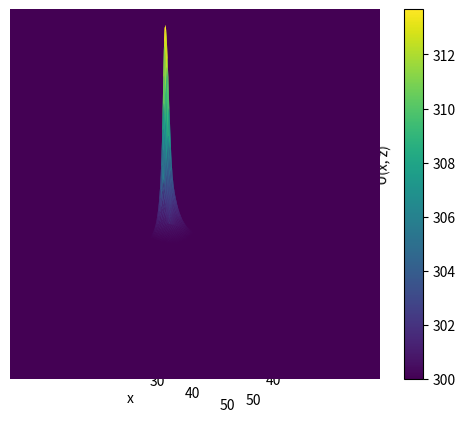

This figure's Python source:
import numpy as np
from dataclasses import dataclass
from matplotlib import pyplot as plt

EPS = 1e-3


@dataclass
class TaskOps:
    """
    Класс параметров задачи
    """
    a1: int | float = 0.0134
    b1: int | float = 1
    c1: int | float = 4.35e-4
    m1: int | float = 1
    # параметры alphai:
    alpha1: int | float = 0.05
    alpha2: int | float = 0.05
    alpha3: int | float = 0.05
    alpha4: int | float = 0.05
    # для отладки геометрические параметры прямоугольника
    a: int | float = 10
    b: int | float = 10

    u0: int | float = 300
    flux0: int | float = 30  # flux - поток при x = 0
    # f0, beta варьируются исходя из условия, чтобы максимум решения
    # уравнения - функции u (x,z) не превышал 3000К
    f0: int | float = 30
    beta: int | float = 1
    # координаты x0, z0 центра распределения функции f(x,z) задаются пользователем.
    x0: int | float = 1
    z0: int | float = 1


@dataclass
class Grid:
    """
    Класс -- хранитель числа узлов, шагов по каждой переменной
    (сетка, крч)
    """
    a: int | float  # по x координате ОС от 0
    n: int
    h_x: int | float

    b: int | float  # по z координате ОА от 0
    k: int
    h_z: int | float

    tau: int | float  # шаг по фиктивному времени


def _lambda():
    """
    Функция λ(x, z) = λ
    """

    return 1


def f(x, z, ops: TaskOps):
    """
    Функция f(x, z)
    """
    f0, beta, x0, z0 = ops.f0, ops.beta, ops.x0, ops.z0

    return f0 * np.exp(-beta * ((x - x0) ** 2 + (z - z0) ** 2))


def left_bc(ops: TaskOps):
    """
    Левое краевое условие прогонки (все КУ - 1-го рода)
    """
    u0 = ops.u0

    m_0 = 0
    k_0 = 1
    p_0 = u0

    return k_0, m_0, p_0


def right_bc(ops: TaskOps):
    """
    Правое краевое условие прогонки (все КУ - 1-го рода)
    """
    u0 = ops.u0

    k_n = 0
    m_n = 1
    p_n = u0

    return k_n, m_n, p_n


def right_sweep_by_x(prev_mtr_u, k, grid: Grid, ops: TaskOps):
    """
    Реализация правой прогонки по координате x для локально одномерного метода
    """
    a, b, h_x, h_z, tau = grid.a, grid.b, grid.h_x, grid.h_z, grid.tau

    # Прямой ход
    k_0, m_0, p_0 = left_bc(ops)
    k_n, m_n, p_n = right_bc(ops)

    ksi = [0, -m_0 / k_0]
    eta = [0, p_0 / k_0]

    z_list = np.arange(0, b + h_z, h_z)
    x = h_x
    n = 1

    # фиксируем индексом k строку матрицы
    for i in range(len(prev_mtr_u[0])):
        a_n = 1 / (h_x ** 2)
        d_n = 1 / (h_x ** 2)
        b_n = 2 * a_n + 1 / tau
        f_n = (prev_mtr_u[k][i] / tau + f(x, z_list[k], ops) / (2 * _lambda()))

        ksi.append(d_n / (b_n - a_n * ksi[n]))
        eta.append((a_n * eta[n] + f_n) / (b_n - a_n * ksi[n]))

        n += 1
        x += h_x

    # Обратный ход
    u = [0] * len(prev_mtr_u[0])

    u[-1] = (p_n - k_n * eta[-1]) / (k_n * ksi[-1] + m_n)

    for i in range(len(u) - 2, -1, -1):
        u[i] = ksi[i + 1] * u[i + 1] + eta[i + 1]

    return u


def right_sweep_by_z(prev_mtr_u, n, grid: Grid, ops: TaskOps):
    """
    Реализация правой прогонки для локально одномерного метода
    """
    a, b, h_x, h_z, tau = grid.a, grid.b, grid.h_x, grid.h_z, grid.tau

    # Прямой ход
    k_0, m_0, p_0 = left_bc(ops)
    k_n, m_n, p_n = right_bc(ops)

    ksi = [0, -m_0 / k_0]
    eta = [0, p_0 / k_0]

    x_list = np.arange(0, a + h_x, h_x)
    z = h_z
    _n = 1

    for i in range(len(prev_mtr_u)):
        a_n = 1 / (h_z ** 2)
        d_n = 1 / (h_z ** 2)
        b_n = 2 * a_n + 1 / tau
        f_n = (prev_mtr_u[i][n] / tau + f(x_list[n], z, ops) / (2 * _lambda()))

        ksi.append(d_n / (b_n - a_n * ksi[_n]))
        eta.append((a_n * eta[_n] + f_n) / (b_n - a_n * ksi[_n]))

        _n += 1
        z += h_z

    # Обратный ход
    u = [0] * len(prev_mtr_u)

    u[-1] = (p_n - k_n * eta[-1]) / (k_n * ksi[-1] + m_n)

    for i in range(len(u) - 2, -1, -1):
        u[i] = ksi[i + 1] * u[i + 1] + eta[i + 1]

    return u


def is_small_diff(prev_layer, cur_layer):
    """
    Введя фиктивное время, нужно наблюдать, когда при очередном поиске решения
    значения функции на текущем слое будут отличаться от решения, полученного
    на предыдущем слое, на заданное eps
    """
    eps = 1e-3

    for i in range(len(prev_layer)):
        for j in range(len(prev_layer[0])):
            if abs((cur_layer[i][j] - prev_layer[i][j]) / prev_layer[i][j]) >= eps:
                return False

    return True


def solve(prev_mtr_u: list[list[int | float]], grid: Grid, ops: TaskOps):
    """
    Функция поиска текущего решения (реализация локально одномерного метода)
    """
    k, n = grid.k, grid.n

    tmp_mtr_u = []  # значения на промежуточном слое

    for i in range(0, k + 1):
        tmp_u = right_sweep_by_x(prev_mtr_u, i, grid, ops)
        tmp_mtr_u.append(tmp_u)

    curr_mtr_u = []  # значения на новом слое

    for i in range(0, n + 1):
        curr_u = right_sweep_by_z(tmp_mtr_u, i, grid, ops)
        curr_mtr_u.append(curr_u)

    np_matrix = np.array(curr_mtr_u)
    transposed = list(np_matrix.T)

    return transposed


def get_solve(grid: Grid, ops: TaskOps):
    """
    Функция получения ВСЕГО решения
    """
    a, b, u0 = ops.a, ops.b, ops.u0
    n, k = grid.n, grid.k

    x_list = np.linspace(0, a, n + 1)
    z_list = np.linspace(0, b, k + 1)

    # начальный момент времени
    prev_mtr_u = [[u0 for _ in range(n + 1)] for _ in range(k + 1)]  # предыдущий слой (на котором все известно)

    curr_mtr_u = solve(prev_mtr_u, grid, ops)  # значения, полученные на текущем слое

    c = 0

    while not is_small_diff(prev_mtr_u, curr_mtr_u):
        prev_mtr_u = curr_mtr_u
        curr_mtr_u = solve(prev_mtr_u, grid, ops)

        print(f"ИТЕРАЦИЯ № {c + 1}")
        c += 1

    return x_list, z_list, curr_mtr_u


def get_optimal_h_x(grid: Grid, ops: TaskOps):
    """
    Метод для получения оптимального шага по координате
    """
    h_x = 1  # начальный шаг по координате

    count = 0
    while True:

        grid.h_x = h_x
        grid.n = int(ops.a / grid.h_x)
        x_lst, z_lst, u_res = get_solve(grid, ops)
        t_h = dict(zip(x_lst, u_res[len(u_res) // 2]))

        grid.h_x = h_x / 2
        grid.n = int(ops.a / grid.h_x)
        _x, z, u_res = get_solve(grid, ops)
        t_h_half_2 = dict(zip(_x, u_res[len(u_res) // 2]))

        cnt = 0

        for x in t_h.keys():
            error = abs((t_h[x] - t_h_half_2[x]) / t_h_half_2[x])

            if error < EPS:
                cnt += 1

        if cnt == len(x_lst):
            break

        h_x /= 2

        print(f"итерация №{count + 1}")
        count += 1

    return h_x


def main() -> None:
    """
    Главная функция
    """
    ops = TaskOps()
    n = 50  # число узлов по x (на деле узлов n + 1)
    h_x = ops.a / n  # шаг по координате
    k = 50  # число узлов по z (на деле узлов k + 1)
    h_z = ops.b / k

    print(f"h_x = {h_x}, h_z = {h_z}")

    grid = Grid(ops.a, n, h_x, ops.b, k, h_z, tau=2)

    x, z, u_res = get_solve(grid, ops)

    X, Y = np.meshgrid(x, z)

    farr = np.array([np.array(T_m) for T_m in u_res])
    fig = plt.figure()
    ax = fig.add_subplot(111, projection="3d")
    ax.plot_surface(X, Y, farr, cmap="viridis")

    ax.set_xlabel("x")
    ax.set_ylabel("z")
    ax.set_zlabel("U(x, z)")
    plt.show()

    plt.imshow(u_res, cmap='viridis')
    plt.colorbar()
    plt.show()

    # x, z, u_res = get_solve(grid, ops)
    #
    # # одномерные графики при фиксированном x
    # for i in range(len(x)):
    #     if i % 10 == 0:
    #         u_z = []
    #         for j in range(len(z)):
    #             u_z.append(u_res[j][i])
    #         plt.plot(z, u_z, label=f"x = {i // 10}")
    #         plt.xlabel("z")
    #         plt.ylabel("u")
    #         plt.legend()
    # plt.show()
    #
    # # одномерные графики при фиксированном z
    # for i in range(k):
    #     if i % 10 == 0:
    #         u_x = u_res[i]
    #         plt.plot(x, u_x, label=f"z = {i // 10}")
    #         plt.xlabel("x")
    #         plt.ylabel("u")
    #         plt.legend()
    # plt.show()


if __name__ == '__main__':
    main()
